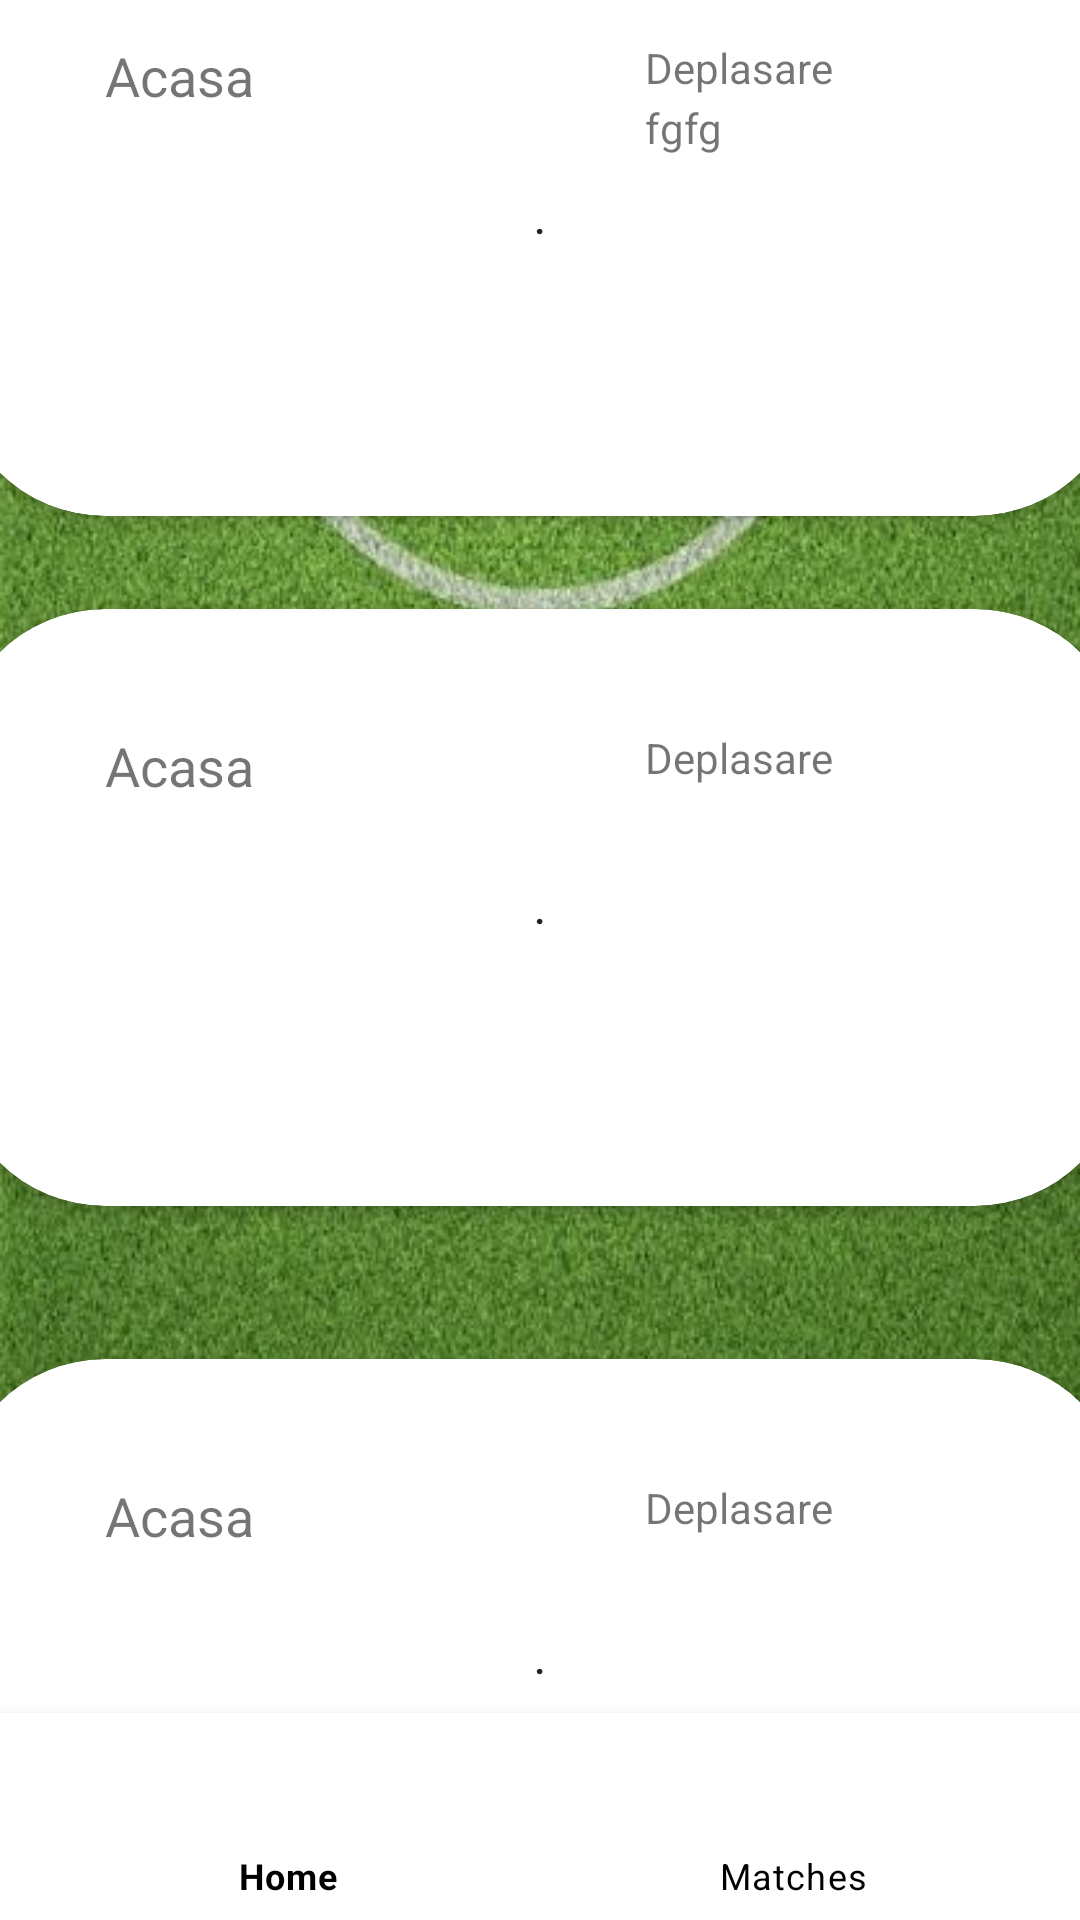

Layout XML and referenced resources for this Android screen:
<!-- AndroidManifest.xml: fallback theme Theme.MaterialComponents.DayNight.NoActionBar -->
<!-- res/layout/matches.xml -->
<?xml version="1.0" encoding="utf-8"?>

<androidx.constraintlayout.widget.ConstraintLayout xmlns:android="http://schemas.android.com/apk/res/android"
    xmlns:app="http://schemas.android.com/apk/res-auto"
    xmlns:tools="http://schemas.android.com/tools"
    android:background="@drawable/wallpaper"
    android:layout_width="match_parent"
    android:layout_height="match_parent">


    <androidx.core.widget.NestedScrollView
        android:layout_width="410dp"
        android:layout_height="664dp"
        android:layout_marginEnd="1dp"
        android:layout_marginBottom="2dp"
        app:layout_constraintBottom_toTopOf="@+id/bottomNavigationView"
        app:layout_constraintEnd_toEndOf="parent"
        app:layout_constraintStart_toStartOf="parent"
        app:layout_constraintTop_toTopOf="parent">


        <androidx.constraintlayout.widget.ConstraintLayout
            android:layout_width="410dp"
            android:layout_height="643dp"
            app:layout_constraintBottom_toTopOf="@+id/bottomNavigationView"
            app:layout_constraintEnd_toEndOf="parent"
            app:layout_constraintStart_toStartOf="parent"
            app:layout_constraintTop_toTopOf="parent">

            <androidx.cardview.widget.CardView
                android:id="@+id/cardView1"
                android:layout_width="390dp"
                android:layout_height="199dp"
                android:layout_marginStart="30dp"
                android:layout_marginTop="20dp"
                android:layout_marginEnd="30dp"
                android:background="@color/black"
                app:cardBackgroundColor="#FFFFFF"
                app:cardCornerRadius="50dp"
                app:layout_constraintEnd_toEndOf="parent"
                app:layout_constraintStart_toStartOf="parent"
                app:layout_constraintTop_toTopOf="parent">

                <TextView
                    android:id="@+id/textView_echipatext11"
                    android:layout_width="wrap_content"
                    android:layout_height="wrap_content"
                    android:layout_marginStart="50dp"
                    android:layout_marginTop="40dp"
                    android:text="Acasa"
                    android:textSize="18sp" />



                <TextView
                    android:id="@+id/textView_nume11"
                    android:layout_width="wrap_content"
                    android:layout_height="wrap_content"
                    android:text=""
                    android:layout_marginStart="50dp"
                    android:layout_marginTop="60dp"/>

                <TextView
                    android:id="@+id/textView_data11"
                    android:layout_width="wrap_content"
                    android:layout_height="wrap_content"
                    android:text=""
                    android:layout_marginStart="170dp"
                    android:layout_marginTop="100dp"/>

                <TextView
                    android:id="@+id/textView_liga11"
                    android:layout_width="wrap_content"
                    android:layout_height="wrap_content"
                    android:text=""
                    android:layout_marginStart="170dp"
                    android:layout_marginTop="120dp"/>


                <TextView
                    android:id="@+id/textView_echipa11"
                    android:layout_width="wrap_content"
                    android:layout_height="wrap_content"
                    android:layout_marginStart="230dp"
                    android:layout_marginTop="40dp"
                    android:text="Deplasare" />



                <TextView
                    android:id="@+id/textView_nume21"
                    android:layout_width="wrap_content"
                    android:layout_height="wrap_content"
                    android:text="fgfg"
                    android:layout_marginStart="230dp"
                    android:layout_marginTop="60dp"/>


                <Button
                    android:id="@+id/button1"
                    android:layout_width="match_parent"
                    android:layout_height="match_parent"
                    android:background="#00FFFFFF"
                    android:text="." />
            </androidx.cardview.widget.CardView>




            <androidx.cardview.widget.CardView
                android:id="@+id/cardView2"
                android:layout_width="390dp"
                android:layout_height="199dp"
                android:layout_marginStart="30dp"
                android:layout_marginTop="250dp"
                android:layout_marginEnd="30dp"
                android:background="@color/black"
                app:cardBackgroundColor="#FFFFFF"
                app:cardCornerRadius="50dp"
                app:layout_constraintEnd_toEndOf="parent"
                app:layout_constraintStart_toStartOf="parent"
                app:layout_constraintTop_toTopOf="parent">

                <TextView
                    android:id="@+id/textView_echipatext12"
                    android:layout_width="wrap_content"
                    android:layout_height="wrap_content"
                    android:layout_marginStart="50dp"
                    android:layout_marginTop="40dp"
                    android:text="Acasa"
                    android:textSize="18sp" />



                <TextView
                    android:id="@+id/textView_nume12"
                    android:layout_width="wrap_content"
                    android:layout_height="wrap_content"
                    android:text=""
                    android:layout_marginStart="50dp"
                    android:layout_marginTop="60dp"/>

                <TextView
                    android:id="@+id/textView_data22"
                    android:layout_width="wrap_content"
                    android:layout_height="wrap_content"
                    android:text=""
                    android:layout_marginStart="170dp"
                    android:layout_marginTop="100dp"/>

                <TextView
                    android:id="@+id/textView_liga22"
                    android:layout_width="wrap_content"
                    android:layout_height="wrap_content"
                    android:text=""
                    android:layout_marginStart="170dp"
                    android:layout_marginTop="120dp"/>


                <TextView
                    android:id="@+id/textView_echipa22"
                    android:layout_width="wrap_content"
                    android:layout_height="wrap_content"
                    android:layout_marginStart="230dp"
                    android:layout_marginTop="40dp"
                    android:text="Deplasare" />



                <TextView
                    android:id="@+id/textView_nume22"
                    android:layout_width="wrap_content"
                    android:layout_height="wrap_content"
                    android:text=""
                    android:layout_marginStart="230dp"
                    android:layout_marginTop="60dp"/>


                <Button
                    android:id="@+id/button2"
                    android:layout_width="match_parent"
                    android:layout_height="match_parent"
                    android:background="#00FFFFFF"
                    android:text="." />
            </androidx.cardview.widget.CardView>



            <androidx.cardview.widget.CardView
                android:id="@+id/cardView3"
                android:layout_width="390dp"
                android:layout_height="199dp"
                android:layout_marginStart="30dp"
                android:layout_marginTop="500dp"
                android:layout_marginEnd="30dp"
                android:background="@color/black"
                app:cardBackgroundColor="#FFFFFF"
                app:cardCornerRadius="50dp"
                app:layout_constraintEnd_toEndOf="parent"
                app:layout_constraintStart_toStartOf="parent"
                app:layout_constraintTop_toTopOf="parent">

                <TextView
                    android:id="@+id/textView_echipatext13"
                    android:layout_width="wrap_content"
                    android:layout_height="wrap_content"
                    android:layout_marginStart="50dp"
                    android:layout_marginTop="40dp"
                    android:text="Acasa"
                    android:textSize="18sp" />



                <TextView
                    android:id="@+id/textView_nume13"
                    android:layout_width="wrap_content"
                    android:layout_height="wrap_content"
                    android:text=""
                    android:layout_marginStart="50dp"
                    android:layout_marginTop="60dp"/>

                <TextView
                    android:id="@+id/textView_data13"
                    android:layout_width="wrap_content"
                    android:layout_height="wrap_content"
                    android:text=""
                    android:layout_marginStart="170dp"
                    android:layout_marginTop="100dp"/>

                <TextView
                    android:id="@+id/textView_liga13"
                    android:layout_width="wrap_content"
                    android:layout_height="wrap_content"
                    android:text=""
                    android:layout_marginStart="170dp"
                    android:layout_marginTop="120dp"/>


                <TextView
                    android:id="@+id/textView_echipa23"
                    android:layout_width="wrap_content"
                    android:layout_height="wrap_content"
                    android:layout_marginStart="230dp"
                    android:layout_marginTop="40dp"
                    android:text="Deplasare" />



                <TextView
                    android:id="@+id/textView_nume23"
                    android:layout_width="wrap_content"
                    android:layout_height="wrap_content"
                    android:text=""
                    android:layout_marginStart="230dp"
                    android:layout_marginTop="60dp"/>


                <Button
                    android:id="@+id/button3"
                    android:layout_width="match_parent"
                    android:layout_height="match_parent"
                    android:background="#00FFFFFF"
                    android:text="." />
            </androidx.cardview.widget.CardView>



    </androidx.constraintlayout.widget.ConstraintLayout>
    </androidx.core.widget.NestedScrollView>

    <com.google.android.material.bottomnavigation.BottomNavigationView
        android:id="@+id/bottomNavigationView"
        style="@style/MyBottomNavStyle"
        android:layout_width="434dp"
        android:layout_height="69dp"
        android:background="@color/white"
        app:itemHorizontalTranslationEnabled="true"
        app:itemIconTint="@color/black"
        app:itemTextColor="@color/black"
        app:labelVisibilityMode="labeled"
        app:layout_constraintBottom_toBottomOf="parent"
        app:layout_constraintEnd_toEndOf="parent"
        app:layout_constraintStart_toStartOf="parent"
        app:menu="@menu/menu" />



</androidx.constraintlayout.widget.ConstraintLayout>
<!-- resources referenced by this layout -->
<resources>
  <!-- drawable wallpaper: jpg bitmap (drawable, 76085 bytes) -->
  <style name="MyBottomNavStyle" parent="Widget.Design.BottomNavigationView">
          <item name="android:textSize">12sp</item> 
          <item name="android:textColor">@color/black</item> 
          <item name="colorPrimary">#00000000</item>
      </style>
  <!-- not gathered from this repository: default colours our renderer supplied (Android Studio template values) -->
  <color name="black">#FF000000</color>
  <color name="white">#FFFFFFFF</color>
</resources>
